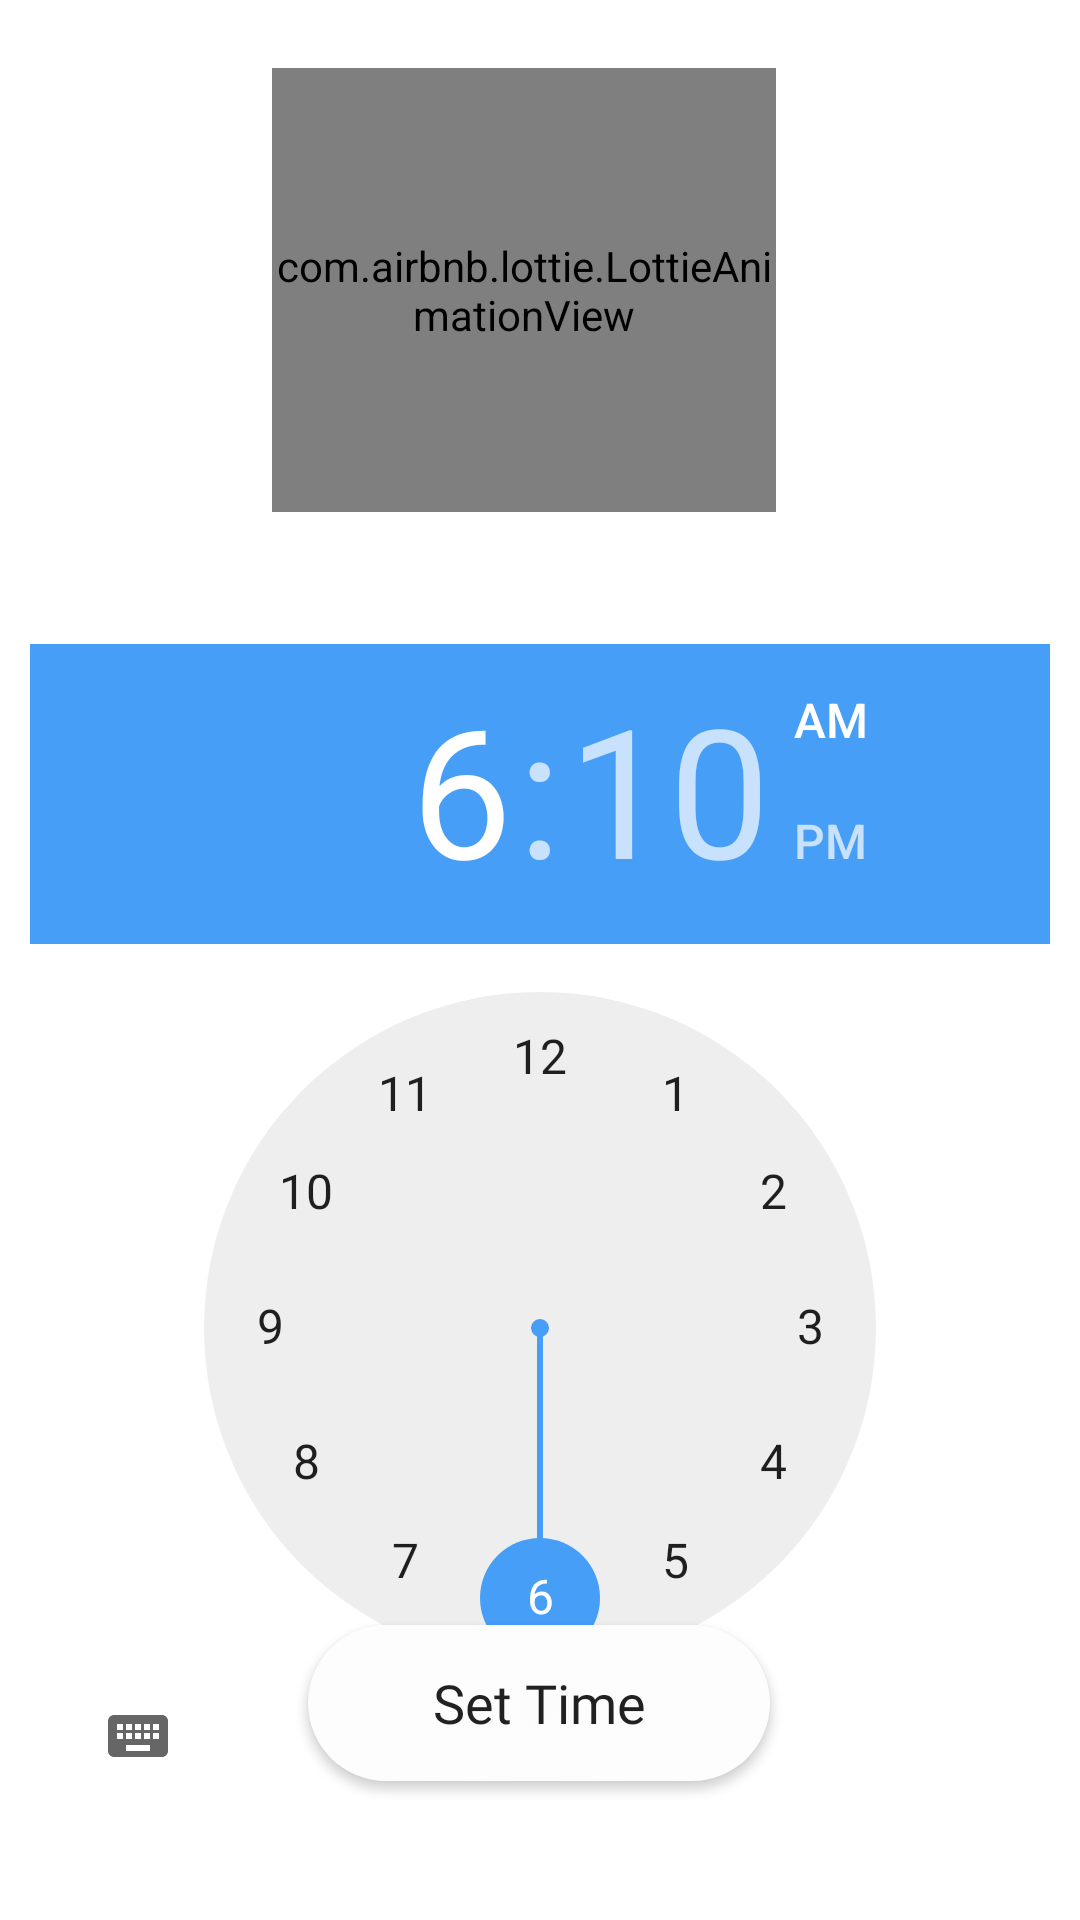

Reconstruct the res/layout file that produces this screen, plus the resources it refers to.
<!-- AndroidManifest.xml: application theme Theme.Musing -->
<!-- res/layout/activity_dash_board.xml -->
<?xml version="1.0" encoding="utf-8"?>
<androidx.constraintlayout.widget.ConstraintLayout xmlns:android="http://schemas.android.com/apk/res/android"
    xmlns:app="http://schemas.android.com/apk/res-auto"
    android:layout_width="match_parent"
    android:layout_height="match_parent"
    android:padding="10dp"
    >


    <com.airbnb.lottie.LottieAnimationView
        android:id="@+id/animation"
        android:layout_width="168dp"
        android:layout_height="148dp"
        app:layout_constraintBottom_toBottomOf="parent"
        app:layout_constraintEnd_toEndOf="parent"
        app:layout_constraintHorizontal_bias="0.469"
        app:layout_constraintStart_toStartOf="parent"
        app:layout_constraintTop_toTopOf="parent"
        app:layout_constraintVertical_bias="0.027"
        app:lottie_autoPlay="true"
        app:lottie_fileName="clock.json"
        app:lottie_loop="true" />

    <TimePicker
        android:id="@+id/timePicker"
        android:layout_width="match_parent"
        android:layout_height="wrap_content"
        android:layout_marginTop="44dp"
        app:layout_constraintEnd_toEndOf="parent"
        app:layout_constraintHorizontal_bias="0.473"
        app:layout_constraintStart_toStartOf="parent"
        app:layout_constraintTop_toBottomOf="@+id/animation" />

    <Button
        android:id="@+id/buttonSetAlarm"
        android:layout_width="154dp"
        android:layout_height="52dp"
        android:background="@drawable/button_back"
        android:elevation="15dp"
        android:fontFamily="@font/fredoka"
        android:text="Set Time"
        android:textAllCaps="false"
        android:textSize="18sp"
        app:layout_constraintBottom_toBottomOf="parent"
        app:layout_constraintEnd_toEndOf="parent"
        app:layout_constraintHorizontal_bias="0.498"
        app:layout_constraintStart_toStartOf="parent"
        app:layout_constraintTop_toTopOf="parent"
        app:layout_constraintVertical_bias="0.936" />


</androidx.constraintlayout.widget.ConstraintLayout>
<!-- resources referenced by this layout -->
<resources>
  <!-- drawable button_back (drawable) -->
  <?xml version="1.0" encoding="utf-8"?>
  <selector xmlns:android="http://schemas.android.com/apk/res/android" xmlns:app="http://schemas.android.com/apk/res-auto">
      <item android:state_pressed="true" >
  
          <shape android:shape="rectangle">
  
              <gradient android:angle="90" android:endColor="#FCFCFD" android:gradientRadius="50dp" android:startColor="#FAFBFD" android:type="radial" />
              <corners android:radius="30dp" />
          </shape>
  
      </item>
      <item android:state_pressed="false">
  
  
          <shape android:shape="rectangle">
  
              <gradient android:angle="90" android:endColor="#FCFDFD" android:gradientRadius="100dp" android:startColor="#FCFCFD" android:type="radial" />
              <corners android:radius="30dp" />
          </shape>
  
  
      </item>
  </selector>
  <style name="Theme.Musing" parent="Theme.MaterialComponents.DayNight.NoActionBar">
          
          <item name="colorPrimary">@color/teal_200</item>
          <item name="colorPrimaryVariant">@color/teal_200</item>
          <item name="colorOnPrimary">@color/white</item>
          
          <item name="colorSecondary">@color/teal_200</item>
          <item name="colorSecondaryVariant">@color/teal_700</item>
          <item name="colorOnSecondary">@color/white</item>
          
          <item name="android:statusBarColor" tools:targetApi="l">?attr/colorPrimaryVariant</item>
          
      </style>
  <color name="teal_200">#469EF7</color>
  <color name="white">#FFFFFFFF</color>
  <color name="teal_700">#469EF7</color>
</resources>
